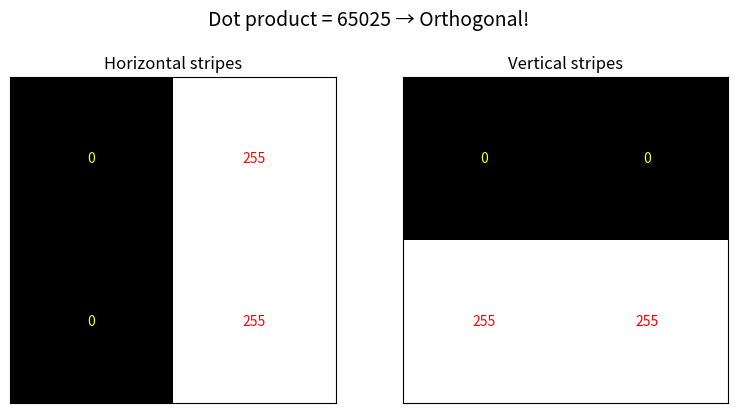
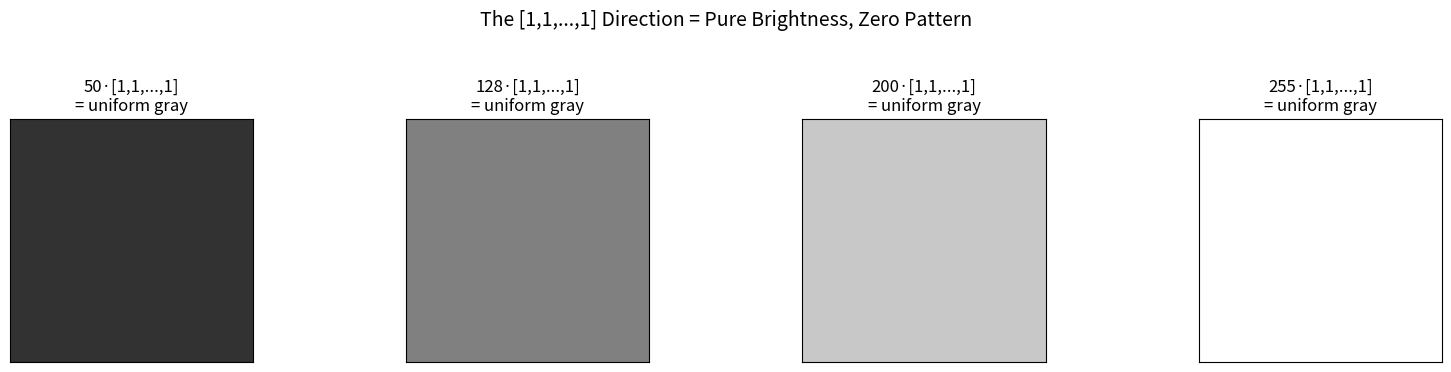
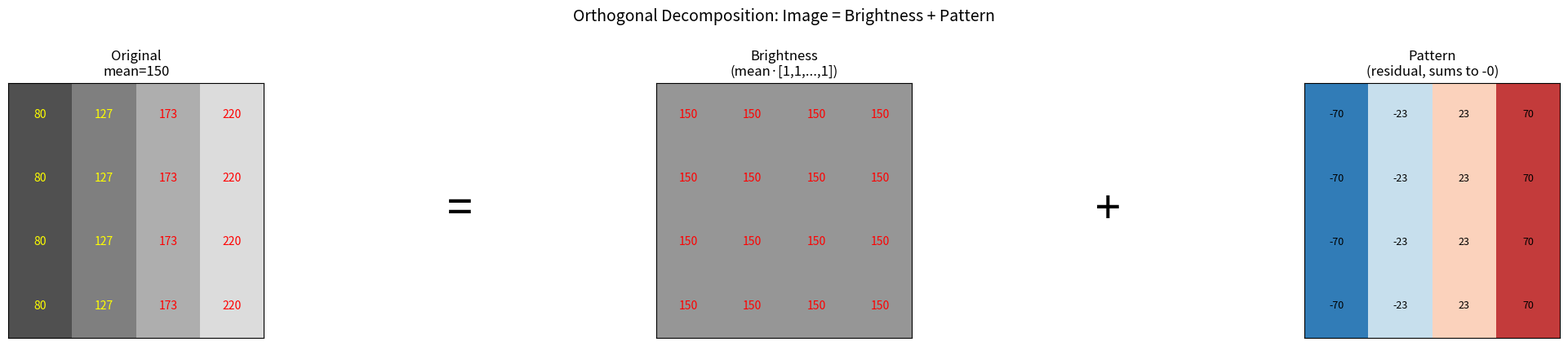
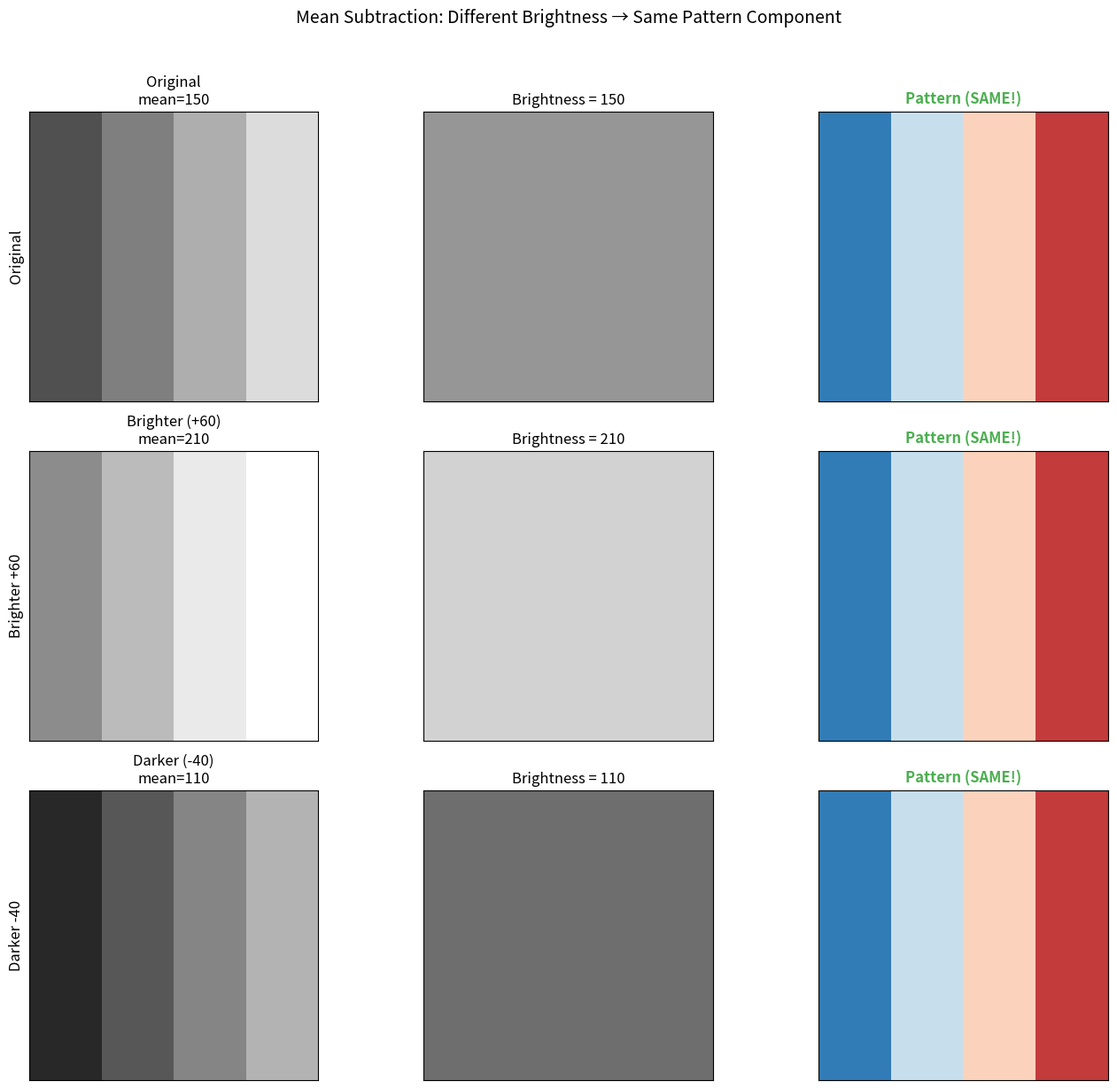

The matplotlib source for these figures, in order:
"""
Part 3 — Orthogonality and Projection
=======================================
Demonstrates orthogonality between spatial patterns and shows that mean
subtraction is exactly orthogonal projection onto the [1,1,...,1] brightness
direction — making brightness and pattern independent.

Run standalone:
    python part3_orthogonality_and_projection.py
"""

# --- Setup ---
import numpy as np
import matplotlib.pyplot as plt

COLORS = {
    'primary': '#2196F3',
    'secondary': '#4CAF50',
    'result': '#FFC107',
    'highlight': '#F44336',
    'transform': '#9C27B0',
    'gradient': '#FF9800',
}


def make_gradient_patch(size: int = 3, start: float = 100, end: float = 200) -> np.ndarray:
    """Create a horizontal gradient patch (left=dark, right=bright)."""
    row = np.linspace(start, end, size)
    return np.tile(row, (size, 1))


def show_patch(patch: np.ndarray, title: str = "", ax=None, show_values: bool = True):
    """Display a small image patch with pixel values overlaid."""
    if ax is None:
        fig, ax = plt.subplots(figsize=(4, 4))
    ax.imshow(patch, cmap='gray', vmin=0, vmax=255)
    if show_values:
        for i in range(patch.shape[0]):
            for j in range(patch.shape[1]):
                ax.text(j, i, f'{patch[i, j]:.0f}', ha='center', va='center',
                        color='red' if patch[i, j] > 127 else 'yellow', fontsize=10)
    ax.set_title(title, fontsize=12)
    ax.set_xticks([])
    ax.set_yticks([])


print("Setup complete.")


# ── Algorithm ──────────────────────────────────────────────
# 1. Create horizontal and vertical stripe patterns (2×2 patches)
# 2. Compute their dot product
# 3. Verify they become orthogonal after mean-centering
# What to look for: raw dot product is nonzero; after centering it is zero,
#   proving these two patterns are orthogonal directions in image space
# ───────────────────────────────────────────────────────────

horizontal_pattern = np.array([0, 255, 0, 255], dtype=float)  # columns differ
vertical_pattern = np.array([0, 0, 255, 255], dtype=float)    # rows differ

dot = np.dot(horizontal_pattern, vertical_pattern)

fig, axes = plt.subplots(1, 2, figsize=(8, 4))
show_patch(horizontal_pattern.reshape(2, 2), 'Horizontal stripes', ax=axes[0])
show_patch(vertical_pattern.reshape(2, 2), 'Vertical stripes', ax=axes[1])

plt.suptitle(f'Dot product = {dot:.0f} → Orthogonal!', fontsize=14, y=1.02)
plt.tight_layout()
plt.show()

print(f"Horizontal: {horizontal_pattern.astype(int)}")
print(f"Vertical:   {vertical_pattern.astype(int)}")
print(f"Dot product: (0)(0) + (255)(0) + (0)(255) + (255)(255) = {dot:.0f}")
print()

# Verify centered versions are orthogonal
h_centered = horizontal_pattern - np.mean(horizontal_pattern)
v_centered = vertical_pattern - np.mean(vertical_pattern)
dot_centered = np.dot(h_centered, v_centered)

print(f"Centered horizontal: {h_centered}")
print(f"Centered vertical:   {v_centered}")
print(f"Dot product of centered: {dot_centered:.0f} → Orthogonal after centering! ✓")
print("\nThese patterns capture independent spatial information — orthogonal basis patterns.")


# ── Algorithm ──────────────────────────────────────────────
# 1. Show that scalar multiples of [1,1,...,1] produce flat gray images
# 2. Visualize four uniform patches at increasing brightness levels
# What to look for: each patch is featureless — pure brightness, zero pattern
# ───────────────────────────────────────────────────────────

fig, axes = plt.subplots(1, 4, figsize=(16, 3.5))

for ax, brightness, label in [(axes[0], 50, '50·[1,1,...,1]'),
                                (axes[1], 128, '128·[1,1,...,1]'),
                                (axes[2], 200, '200·[1,1,...,1]'),
                                (axes[3], 255, '255·[1,1,...,1]')]:
    uniform_patch = np.full((4, 4), brightness, dtype=float)
    show_patch(uniform_patch, f'{label}\n= uniform gray', ax=ax, show_values=False)

plt.suptitle('The [1,1,...,1] Direction = Pure Brightness, Zero Pattern', fontsize=14, y=1.05)
plt.tight_layout()
plt.show()

print("Any scalar multiple of [1,1,...,1] is a flat gray image.")
print("This direction encodes ONLY brightness — no spatial pattern at all.")
print("Mean subtraction removes exactly this component.")


# ── Algorithm ──────────────────────────────────────────────
# 1. Take a gradient patch (has both brightness and pattern)
# 2. Compute brightness component = mean × [1,1,...,1]
# 3. Compute pattern component = patch − brightness
# 4. Display the decomposition as a three-panel figure
# 5. Verify brightness · pattern = 0 (orthogonal)
# What to look for: pattern sums to zero; dot product is zero
# ───────────────────────────────────────────────────────────

gradient = make_gradient_patch(size=4, start=80, end=220)

mean_value = np.mean(gradient)
brightness_component = np.full_like(gradient, mean_value)
pattern_component = gradient - brightness_component

fig, axes = plt.subplots(1, 5, figsize=(20, 4))

show_patch(gradient, f'Original\nmean={mean_value:.0f}', ax=axes[0])

axes[1].text(0.5, 0.5, '=', fontsize=40, ha='center', va='center', transform=axes[1].transAxes)
axes[1].axis('off')

show_patch(brightness_component, f'Brightness\n(mean·[1,1,...,1])', ax=axes[2])

axes[3].text(0.5, 0.5, '+', fontsize=40, ha='center', va='center', transform=axes[3].transAxes)
axes[3].axis('off')

axes[4].imshow(pattern_component, cmap='RdBu_r', vmin=-100, vmax=100)
for i in range(pattern_component.shape[0]):
    for j in range(pattern_component.shape[1]):
        axes[4].text(j, i, f'{pattern_component[i, j]:.0f}', ha='center', va='center',
                     fontsize=9, color='black')
axes[4].set_title(f'Pattern\n(residual, sums to {np.sum(pattern_component):.0f})', fontsize=12)
axes[4].set_xticks([])
axes[4].set_yticks([])

plt.suptitle('Orthogonal Decomposition: Image = Brightness + Pattern', fontsize=14, y=1.05)
plt.tight_layout()
plt.show()

dot_product = np.dot(brightness_component.flatten(), pattern_component.flatten())
print(f"Dot product of brightness and pattern components: {dot_product:.6f}")
print(f"Orthogonal? {np.isclose(dot_product, 0)} ← These components are independent!")


# ── Algorithm ──────────────────────────────────────────────
# 1. Create three versions of the same patch at different brightness offsets
# 2. For each, extract the brightness and pattern components
# 3. Show in a 3×3 grid: original | brightness | pattern
# 4. Confirm pattern arrays are identical across all three rows
# What to look for: the rightmost column (pattern) is the same for all rows
# ───────────────────────────────────────────────────────────

original = make_gradient_patch(size=4, start=80, end=220)
brighter = original + 60
darker = original - 40

fig, axes = plt.subplots(3, 3, figsize=(14, 12))

for row, (patch, label) in enumerate([(original, 'Original'),
                                       (brighter, 'Brighter (+60)'),
                                       (darker, 'Darker (-40)')]):
    mean_val = np.mean(patch)
    brightness = np.full_like(patch, mean_val)
    pattern = patch - brightness

    show_patch(np.clip(patch, 0, 255), f'{label}\nmean={mean_val:.0f}', ax=axes[row, 0], show_values=False)
    show_patch(np.clip(brightness, 0, 255), f'Brightness = {mean_val:.0f}', ax=axes[row, 1], show_values=False)

    axes[row, 2].imshow(pattern, cmap='RdBu_r', vmin=-100, vmax=100)
    axes[row, 2].set_title(f'Pattern (SAME!)', fontsize=12, color=COLORS['secondary'], fontweight='bold')
    axes[row, 2].set_xticks([])
    axes[row, 2].set_yticks([])

axes[0, 0].set_ylabel('Original', fontsize=12)
axes[1, 0].set_ylabel('Brighter +60', fontsize=12)
axes[2, 0].set_ylabel('Darker -40', fontsize=12)

plt.suptitle('Mean Subtraction: Different Brightness → Same Pattern Component', fontsize=14, y=1.02)
plt.tight_layout()
plt.show()

patterns = [p - np.mean(p) for p in [original, brighter, darker]]
print(f"Pattern from original == pattern from brighter? {np.allclose(patterns[0], patterns[1])}")
print(f"Pattern from original == pattern from darker?   {np.allclose(patterns[0], patterns[2])}")
print("\n→ Mean subtraction removes uniform brightness. Pattern is preserved.")


# ── Algorithm ──────────────────────────────────────────────
# 1. Manually work through the projection formula step by step
# 2. Show that (v · û)û equals mean × [1,1,...,1]
# 3. Verify the residual is orthogonal to [1,1,...,1]
# What to look for: every intermediate quantity confirms the same result
# ───────────────────────────────────────────────────────────

vector = np.array([80, 120, 180, 220], dtype=float)
n = len(vector)

# Step 1: unit vector along [1,1,1,1]
ones = np.ones(n)
u_hat = ones / np.sqrt(n)
print(f"û = [1,1,1,1] / √4 = {u_hat}")

# Step 2: dot product v · û
dot = np.dot(vector, u_hat)
print(f"v · û = {dot:.2f}")

# Step 3: projection = (v · û) * û
projection = dot * u_hat
print(f"Projection = {dot:.2f} × {u_hat} = {projection}")

# Step 4: this equals mean · [1,1,1,1]
mean_val = np.mean(vector)
mean_broadcast = mean_val * ones
print(f"Mean × [1,1,1,1] = {mean_val} × [1,1,1,1] = {mean_broadcast}")
print(f"Equal? {np.allclose(projection, mean_broadcast)}")

# Step 5: residual = v - projection = mean-subtracted vector
residual = vector - projection
print(f"\nResidual = v - projection = {residual}")
print(f"v - mean = {vector - mean_val}")
print(f"Equal? {np.allclose(residual, vector - mean_val)}")
print(f"\nDot product of residual with [1,1,1,1]: {np.dot(residual, ones):.10f} ← zero = orthogonal ✓")
